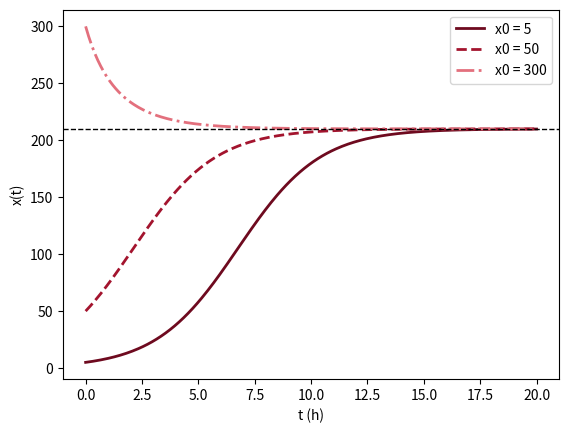

This figure's Python source:
# Abb. 3.12: logistisches Wachstum von Hefe (Buch, Abschnitt 3.2, Gl. 3.19 und 3.20)
# dx/dt = r (1 - x/K) x mit r = 0.55 pro Stunde, K = 210 (Millionen Zellen pro ml); Lösung x(t) = x0 K / (x0 + (K - x0) e^(-rt))
# (c) 2026 Philipp Kügler · Programm zum Buch „Dynamische Systeme in den Lebenswissenschaften“ · MIT-Lizenz (siehe LICENSE)
import numpy as np
import matplotlib.pyplot as plt
r, K = 0.55, 210
x = lambda t, x0: x0 * K / (x0 + (K - x0) * np.exp(-r * t))
t = np.linspace(0, 20, 300)
rot = [(0.43, 0.04, 0.12), (0.64, 0.08, 0.18), (0.89, 0.44, 0.49)]
for i, x0 in enumerate([5, 50, 300]):
    plt.plot(t, x(t, x0), ["-", "--", "-."][i], color=rot[i], lw=2, label=f"x0 = {x0}")
    print(f"x0 = {x0:3d}: x(5) = {x(5, x0):6.2f},  x(20) = {x(20, x0):6.2f}")
plt.axhline(K, color="k", ls="--", lw=1)
plt.xlabel("t (h)"); plt.ylabel("x(t)"); plt.legend()
plt.show()
